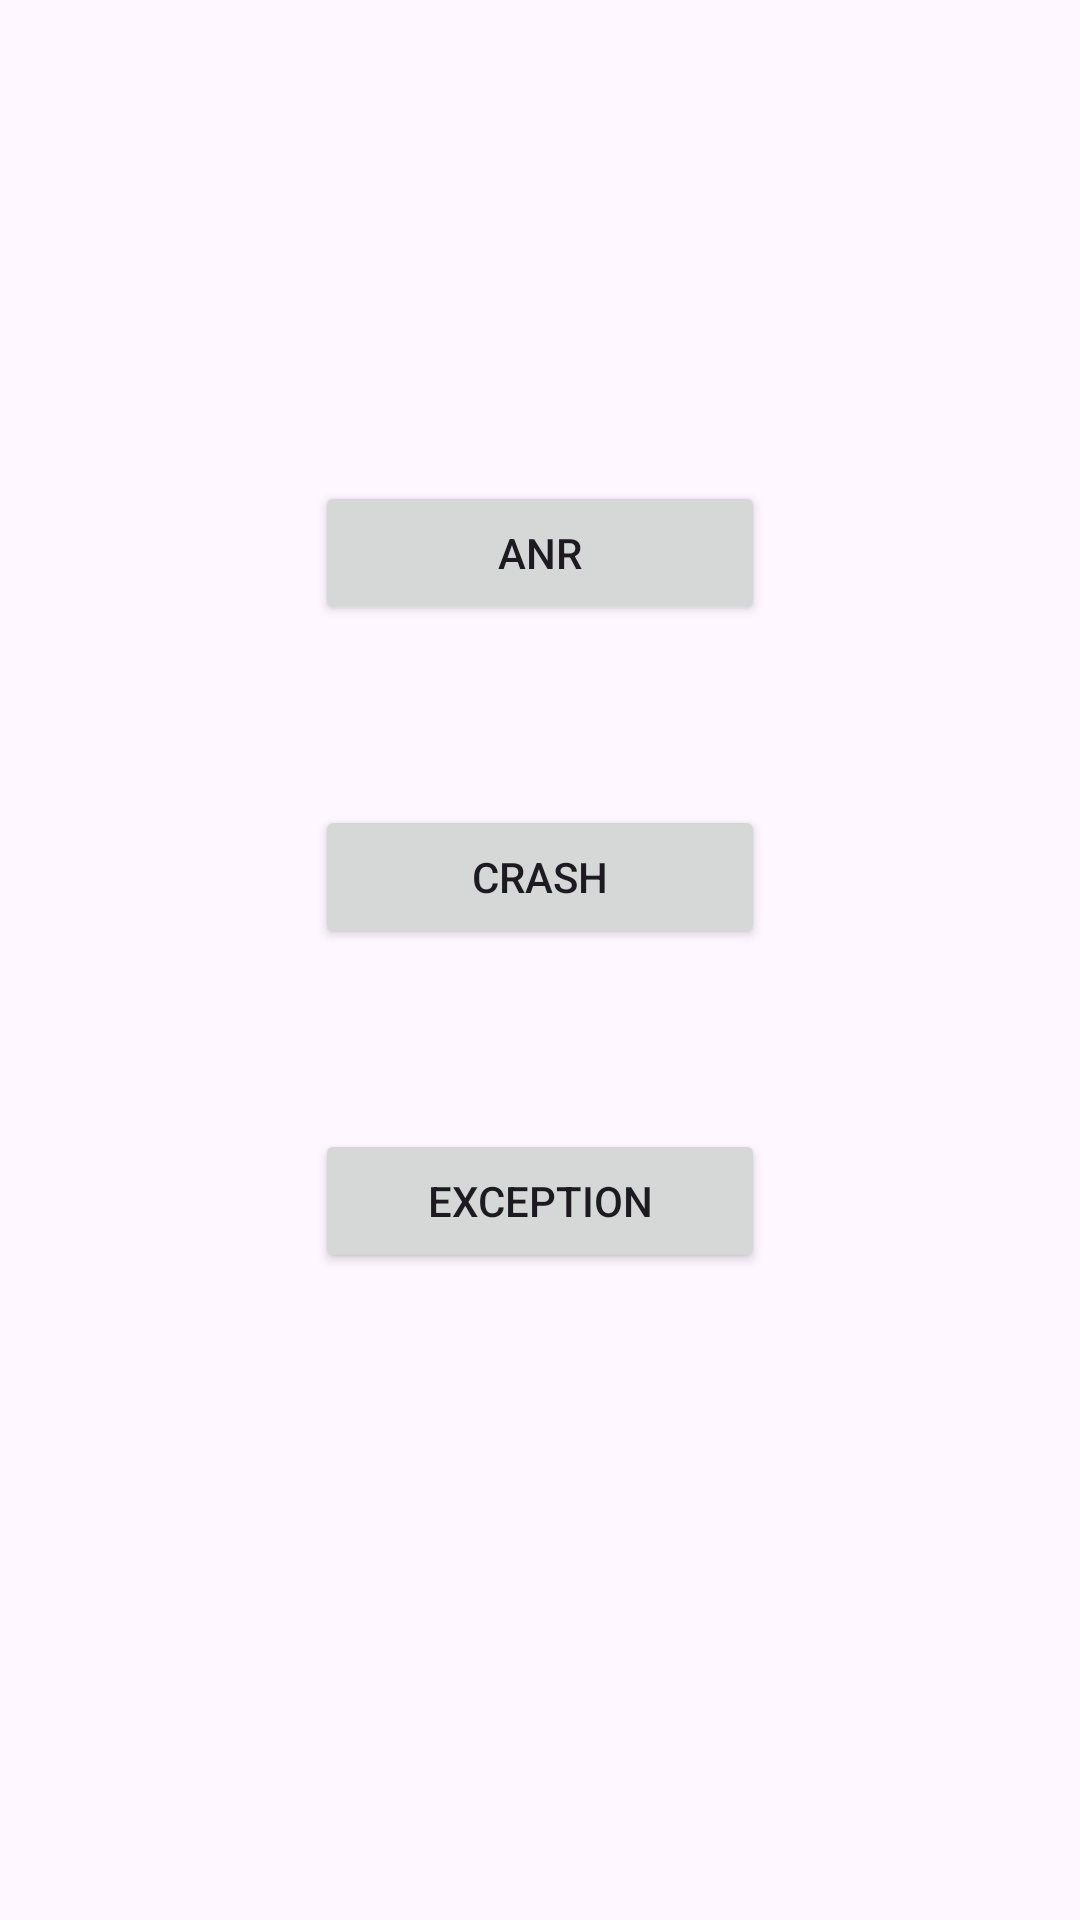

Reconstruct the res/layout file that produces this screen, plus the resources it refers to.
<!-- AndroidManifest.xml: application theme Theme.AndroidDemoFX -->
<!-- res/layout/activity_day143.xml -->
<?xml version="1.0" encoding="utf-8"?>
<LinearLayout xmlns:android="http://schemas.android.com/apk/res/android"
    xmlns:tools="http://schemas.android.com/tools"
    android:id="@+id/main"
    android:layout_width="match_parent"
    android:layout_height="match_parent"
    android:orientation="vertical"
    tools:context=".month1.week4.Activity_Day_1_4_3">

    <TextView
        android:id="@+id/textView"
        android:layout_width="match_parent"
        android:layout_height="wrap_content"
        android:layout_marginTop="60dp"
        android:textSize="30dp"/>

    <Button
        android:id="@+id/btnANR"
        android:layout_width="150dp"
        android:layout_height="wrap_content"
        android:layout_marginTop="60dp"
        android:layout_gravity="center_horizontal"
        android:text="ANR" />

    <Button
        android:id="@+id/btnCrash"
        android:layout_width="150dp"
        android:layout_height="wrap_content"
        android:layout_marginTop="60dp"
        android:layout_gravity="center_horizontal"
        android:text="Crash" />

    <Button
        android:id="@+id/btnException"
        android:layout_width="150dp"
        android:layout_height="wrap_content"
        android:layout_marginTop="60dp"
        android:layout_gravity="center_horizontal"
        android:text="Exception" />

</LinearLayout>
<!-- resources referenced by this layout -->
<resources>
  <style name="Theme.AndroidDemoFX" parent="Base.Theme.AndroidDemoFX" />
  <style name="Base.Theme.AndroidDemoFX" parent="Theme.Material3.DayNight.NoActionBar">
          
          
      </style>
</resources>
